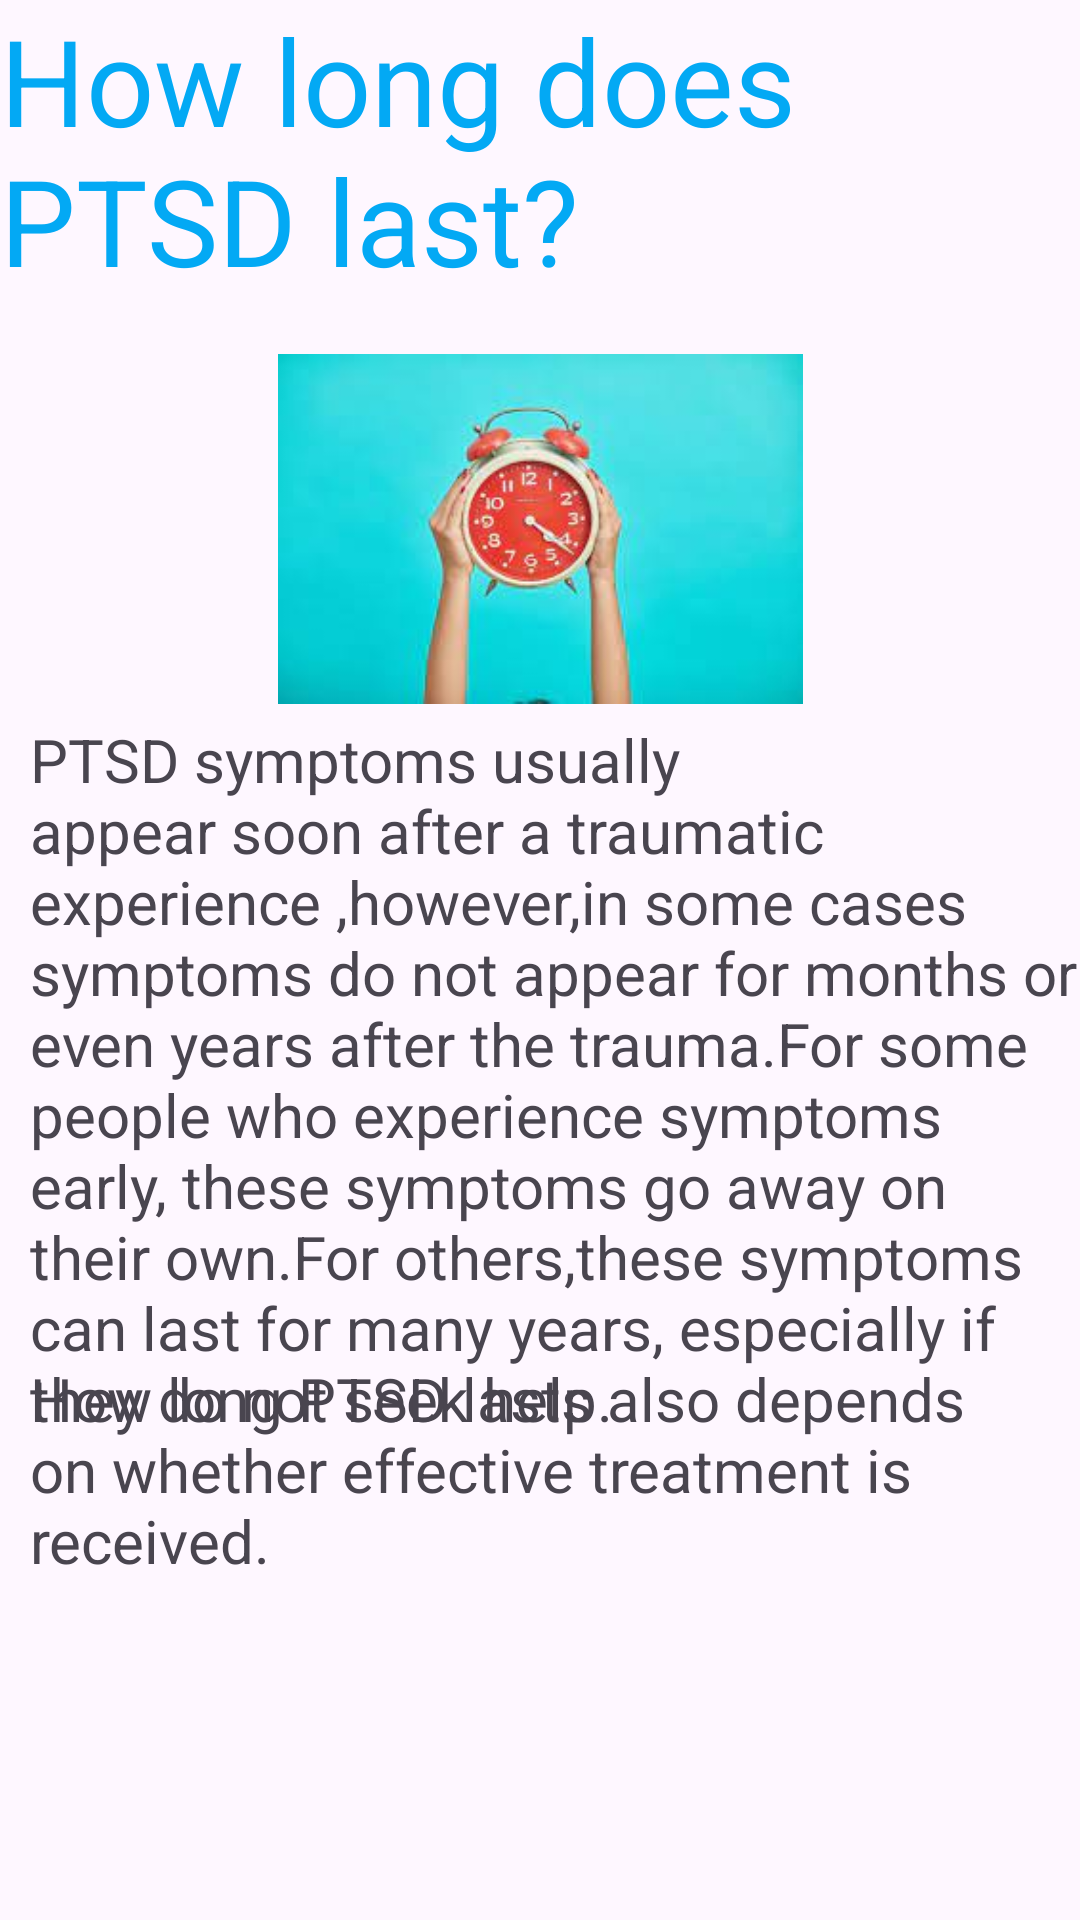

This screen was rendered from an Android layout file. Write that file and the resources it references.
<!-- AndroidManifest.xml: application theme Theme.PTSDCOACHINGAPP -->
<!-- res/layout/activity_quiz4.xml -->
<?xml version="1.0" encoding="utf-8"?>
<androidx.constraintlayout.widget.ConstraintLayout xmlns:android="http://schemas.android.com/apk/res/android"
xmlns:app="http://schemas.android.com/apk/res-auto"
xmlns:tools="http://schemas.android.com/tools"
android:layout_width="match_parent"
android:layout_height="match_parent"
tools:context=".quiz4Activity">

<TextView
    android:id="@+id/quiz3"
    android:layout_width="match_parent"
    android:layout_height="wrap_content"
    android:text="How long does PTSD last?"
    android:textSize="40dp"
    android:textColor="#03A9F4"
    app:layout_constraintBottom_toBottomOf="parent"
    app:layout_constraintEnd_toEndOf="parent"
    app:layout_constraintHorizontal_bias="1.0"
    app:layout_constraintStart_toStartOf="parent"
    app:layout_constraintTop_toTopOf="parent"
    app:layout_constraintVertical_bias="0.0" />

<ImageView
    android:id="@+id/imageView2"
    android:layout_width="175dp"
    android:layout_height="138dp"
    app:layout_constraintBottom_toBottomOf="parent"
    app:layout_constraintEnd_toEndOf="parent"
    app:layout_constraintStart_toStartOf="parent"
    app:layout_constraintTop_toTopOf="parent"
    app:layout_constraintVertical_bias="0.214"
    app:srcCompat="@drawable/quiz4" />

    <TextView
        android:id="@+id/textView7"
        android:layout_width="wrap_content"
        android:layout_height="wrap_content"
        android:paddingLeft="10dp"
        android:text="@string/time_quiz"
        android:textSize="20dp"
        app:layout_constraintBottom_toBottomOf="parent"
        app:layout_constraintEnd_toEndOf="parent"
        app:layout_constraintHorizontal_bias="0.484"
        app:layout_constraintStart_toStartOf="parent"
        app:layout_constraintTop_toTopOf="parent"
        app:layout_constraintVertical_bias="0.599" />

    <TextView
        android:layout_width="wrap_content"
        android:layout_height="wrap_content"
        android:paddingLeft="10dp"
        android:text="@string/time_quiz2"
        android:textSize="20dp"
        app:layout_constraintBottom_toBottomOf="parent"
        app:layout_constraintEnd_toEndOf="parent"
        app:layout_constraintHorizontal_bias="0.0"
        app:layout_constraintStart_toStartOf="parent"
        app:layout_constraintTop_toTopOf="parent"
        app:layout_constraintVertical_bias="0.8" />

</androidx.constraintlayout.widget.ConstraintLayout>
<!-- resources referenced by this layout -->
<resources>
  <!-- drawable quiz4: jpg bitmap (drawable, 5672 bytes) -->
  <string name="time_quiz">PTSD symptoms usually appear soon after a traumatic experience ,however,in some cases symptoms do not appear for months or even years after the trauma.For some people who experience symptoms early, these symptoms go away on their own.For others,these symptoms can last for many years, especially if they do not seek help.</string>
  <string name="time_quiz2">How long PTSD lasts also depends on whether effective treatment is received.</string>
  
      //quiz3
  <style name="Theme.PTSDCOACHINGAPP" parent="Base.Theme.PTSDCOACHINGAPP" />
  <style name="Base.Theme.PTSDCOACHINGAPP" parent="Theme.Material3.DayNight.NoActionBar">
          
          
          <item name="android:statusBarColor">
              @color/white
          </item>
      </style>
  <!-- not gathered from this repository: default colours our renderer supplied (Android Studio template values) -->
  <color name="white">#FFFFFFFF</color>
</resources>
